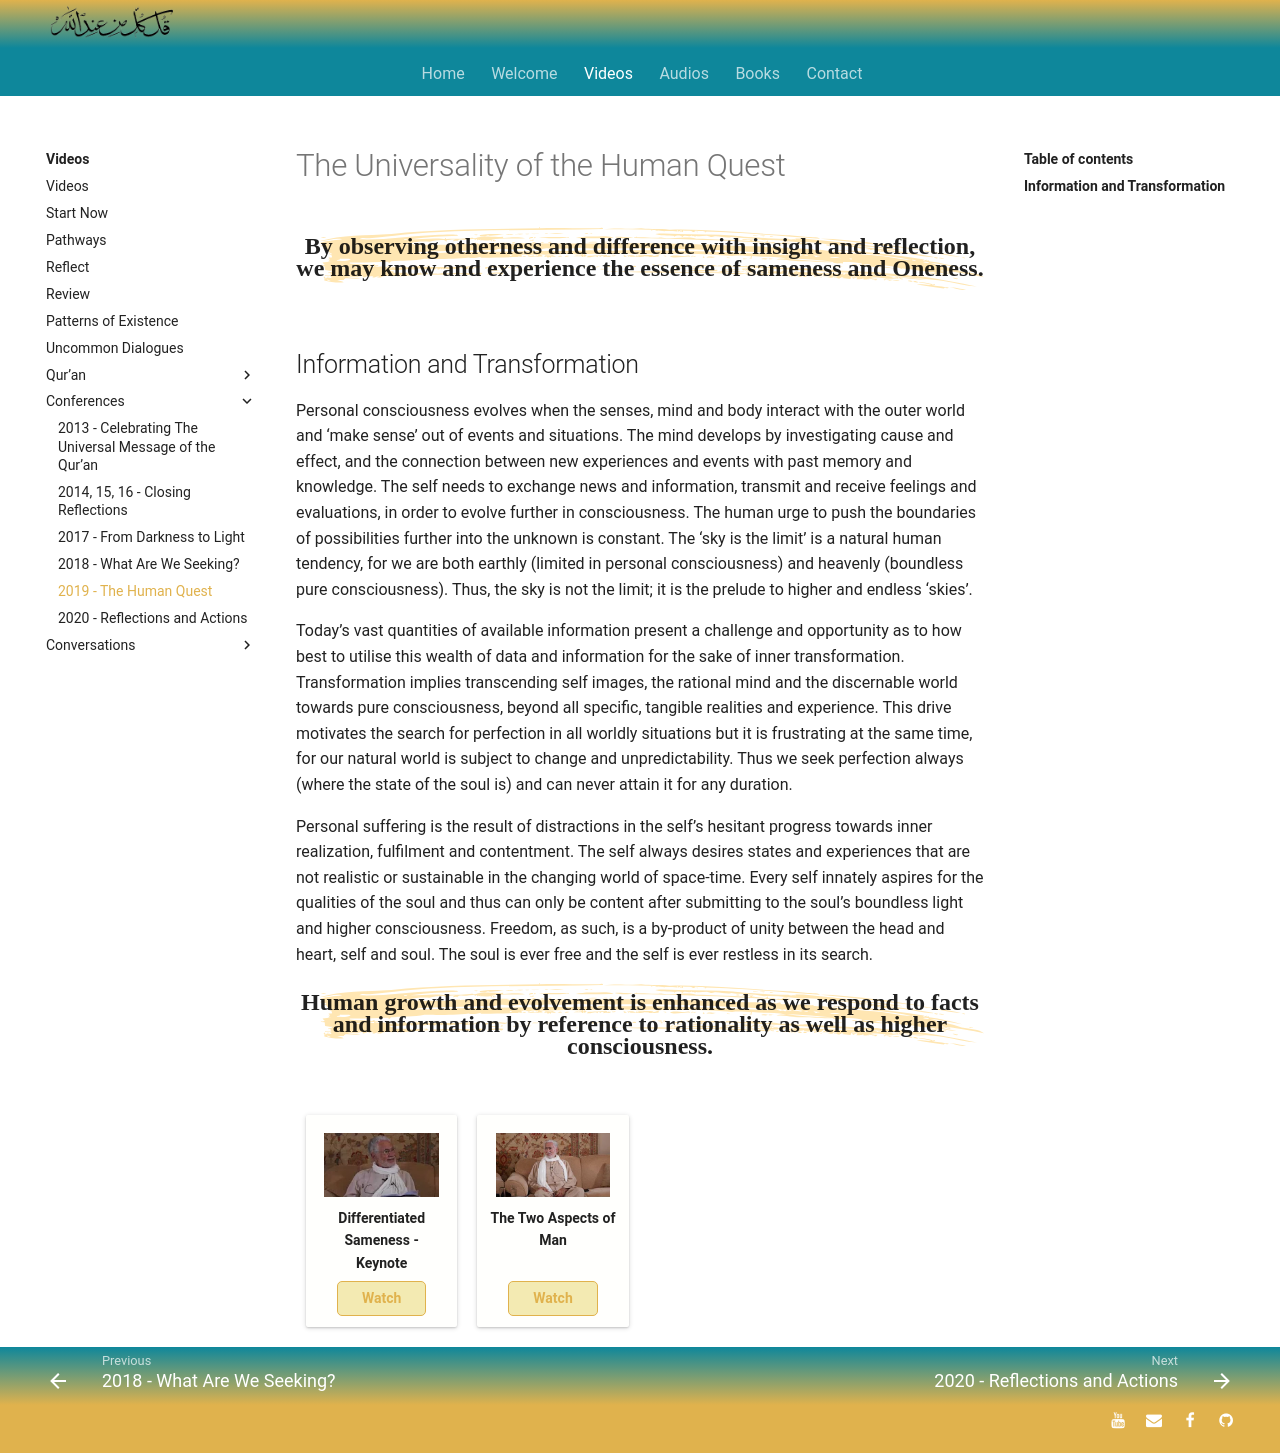

repository: SFH-Foundation/sfhfoundation · page: videos/conferences/2019/index.html · generator: mkdocs

---
title: 2019 - The Universality of the Human Quest
description: A collection of videos from the 2019 Sufi Conference in Pretoria, South Africa
image: assets/images/09.jpg
---

# The Universality of the Human Quest

<div class="callout">
By observing otherness and difference with insight and reflection, we may know and experience the essence of sameness and Oneness.
</div>

## Information and Transformation

Personal consciousness evolves when the senses, mind and body interact with the outer world and ‘make sense’ out of events and situations. The mind develops by investigating cause and effect, and the connection between new experiences and events with past memory and knowledge. The self needs to exchange news and information, transmit and receive feelings and evaluations, in order to evolve further in consciousness. The human urge to push the boundaries of possibilities further into the unknown is constant. The ‘sky is the limit’ is a natural human tendency, for we are both earthly (limited in personal consciousness) and heavenly (boundless pure consciousness). Thus, the sky is not the limit; it is the prelude to higher and endless ‘skies’.  

Today’s vast quantities of available information present a challenge and opportunity as to how best to utilise this wealth of data and information for the sake of inner transformation. Transformation implies transcending self images, the rational mind and the discernable world towards pure consciousness, beyond all specific, tangible realities and experience. This drive motivates the search for perfection in all worldly situations but it is frustrating at the same time, for our natural world is subject to change and unpredictability. Thus we seek perfection always (where the state of the soul is) and can never attain it for any duration.  

Personal suffering is the result of distractions in the self’s hesitant progress towards inner realization, fulfilment and contentment. The self always desires states and experiences that are not realistic or sustainable in the changing world of space-time. Every self innately aspires for the qualities of the soul and thus can only be content after submitting to the soul’s boundless light and higher consciousness. Freedom, as such, is a by-product of unity between the head and heart, self and soul. The soul is ever free and the self is ever restless in its search.

<div class="callout">
Human growth and evolvement is enhanced as we respond to facts and information by reference to rationality as well as higher consciousness.
</div>

<div markdown="1" class="card video sidebar center gemoji center-content">

<div markdown="2" class="video-image">
![Differentiated Samness](/assets/video-img/sfh_diff_same2.jpg)
</div>

**Differentiated Sameness - Keynote**

<div markdown="3" class="video-link">
<a target="_blank" href="https://www.youtube.com/watch?v=N6PemRIhThg&list=PLzFr0xRIkb3gVfjRtai2-XBlvWVprgHqP&index=12&t=0s">Watch</a>
</div>

</div>

<div markdown="1" class="card video sidebar center gemoji center-content">

<div markdown="2" class="video-image">
![The Two Aspects of Man](/assets/video-img/sfh_two_aspects.jpg)
</div>

**The Two Aspects of Man**

<div markdown="3" class="video-link">
<a target="_blank" href="https://www.youtube.com/watch?v=buCr-w7Ezcg&list=PLzFr0xRIkb3gVfjRtai2-XBlvWVprgHqP&index=11">Watch</a>
</div>

</div>
